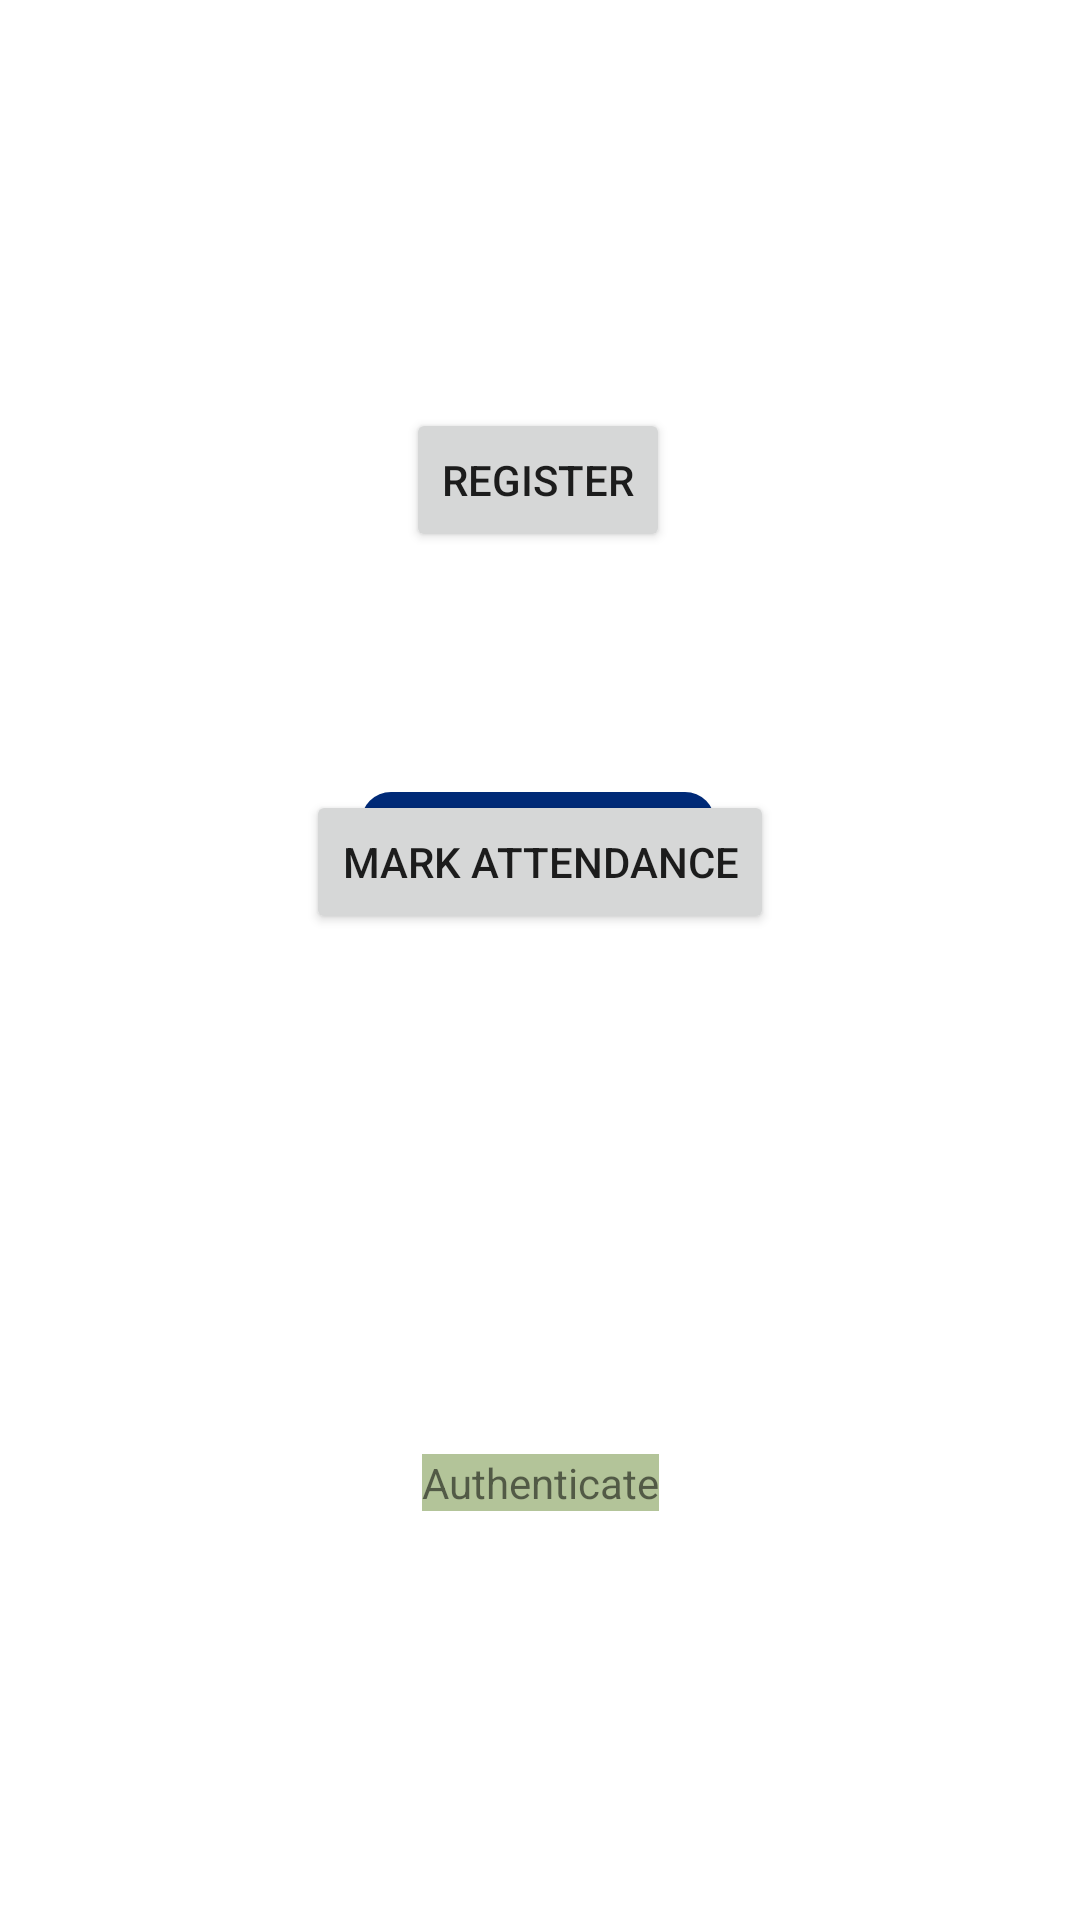

Reconstruct the res/layout file that produces this screen, plus the resources it refers to.
<!-- AndroidManifest.xml: application theme Theme.PresentSir -->
<!-- res/layout/activity_finger.xml -->
<?xml version="1.0" encoding="utf-8"?>
<androidx.constraintlayout.widget.ConstraintLayout xmlns:android="http://schemas.android.com/apk/res/android"
    xmlns:app="http://schemas.android.com/apk/res-auto"
    xmlns:tools="http://schemas.android.com/tools"
    android:layout_width="match_parent"
    android:layout_height="match_parent"
    android:backgroundTintMode="screen">

    <Button
        android:id="@+id/register"
        android:layout_width="wrap_content"
        android:layout_height="wrap_content"
        android:layout_marginTop="136dp"
        android:text="@string/register"
        app:layout_constraintEnd_toEndOf="parent"
        app:layout_constraintHorizontal_bias="0.498"
        app:layout_constraintStart_toStartOf="parent"
        app:layout_constraintTop_toTopOf="parent" />

    <Button
        android:id="@+id/attendence"
        android:layout_width="wrap_content"
        android:layout_height="wrap_content"
        android:layout_marginTop="-250dp"
        android:text="@string/mark_attendence"
        app:layout_constraintBottom_toBottomOf="parent"
        app:layout_constraintEnd_toEndOf="@+id/register"
        app:layout_constraintHorizontal_bias="0.493"
        app:layout_constraintStart_toStartOf="@+id/register"
        app:layout_constraintTop_toBottomOf="@+id/register" />

    <TextView
        android:id="@+id/tvAuth"
        android:layout_width="wrap_content"
        android:layout_height="wrap_content"
        android:layout_marginTop="37dp"
        android:background="#3AB18B"
        android:backgroundTint="#B3C499"
        android:backgroundTintMode="src_in"
        android:text="Authenticate"
        app:layout_constraintBottom_toBottomOf="parent"
        app:layout_constraintEnd_toEndOf="parent"
        app:layout_constraintStart_toStartOf="parent"
        app:layout_constraintTop_toBottomOf="@+id/attendence" />

    <TextView
        android:id="@+id/date"
        android:layout_width="wrap_content"
        android:layout_height="wrap_content"
        android:layout_marginTop="80dp"
        android:background="@drawable/styles"
        android:backgroundTint="#002A77"
        android:clickable="true"
        android:text="SELECT DATE"
        android:textColor="#FF5722"
        android:textColorHighlight="#231111"
        android:textSize="19dp"
        android:textStyle="bold"
        app:layout_constraintEnd_toEndOf="@+id/register"
        app:layout_constraintStart_toStartOf="@+id/register"
        app:layout_constraintTop_toBottomOf="@+id/register"
        tools:ignore="TouchTargetSizeCheck" />
</androidx.constraintlayout.widget.ConstraintLayout>
<!-- resources referenced by this layout -->
<resources>
  <!-- drawable styles (drawable) -->
  <?xml version="1.0" encoding="utf-8"?>
  <shape xmlns:android="http://schemas.android.com/apk/res/android">
          <corners android:radius="10dp"/>
  </shape>
  <string name="mark_attendence">Mark Attendance</string>
  <string name="register">Register</string>
  <style name="Theme.PresentSir" parent="Theme.MaterialComponents.DayNight.NoActionBar">
          
          <item name="colorPrimary">@color/myblue</item>
          <item name="colorPrimaryVariant">@color/purple_700</item>
          <item name="colorOnPrimary">@color/white</item>
          
          <item name="colorSecondary">@color/teal_200</item>
          <item name="colorSecondaryVariant">@color/teal_700</item>
          <item name="colorOnSecondary">@color/black</item>
          
          <item name="android:statusBarColor" tools:targetApi="l">?attr/colorPrimaryVariant</item>
          <item name="buttonTint">@color/myblue</item>
      </style>
  <color name="myblue">#051A7E</color>
  <color name="purple_700">#FF3700B3</color>
  <color name="white">#FFFFFFFF</color>
  <color name="teal_200">#FF03DAC5</color>
  <color name="teal_700">#FF018786</color>
  <color name="black">#FF000000</color>
</resources>
